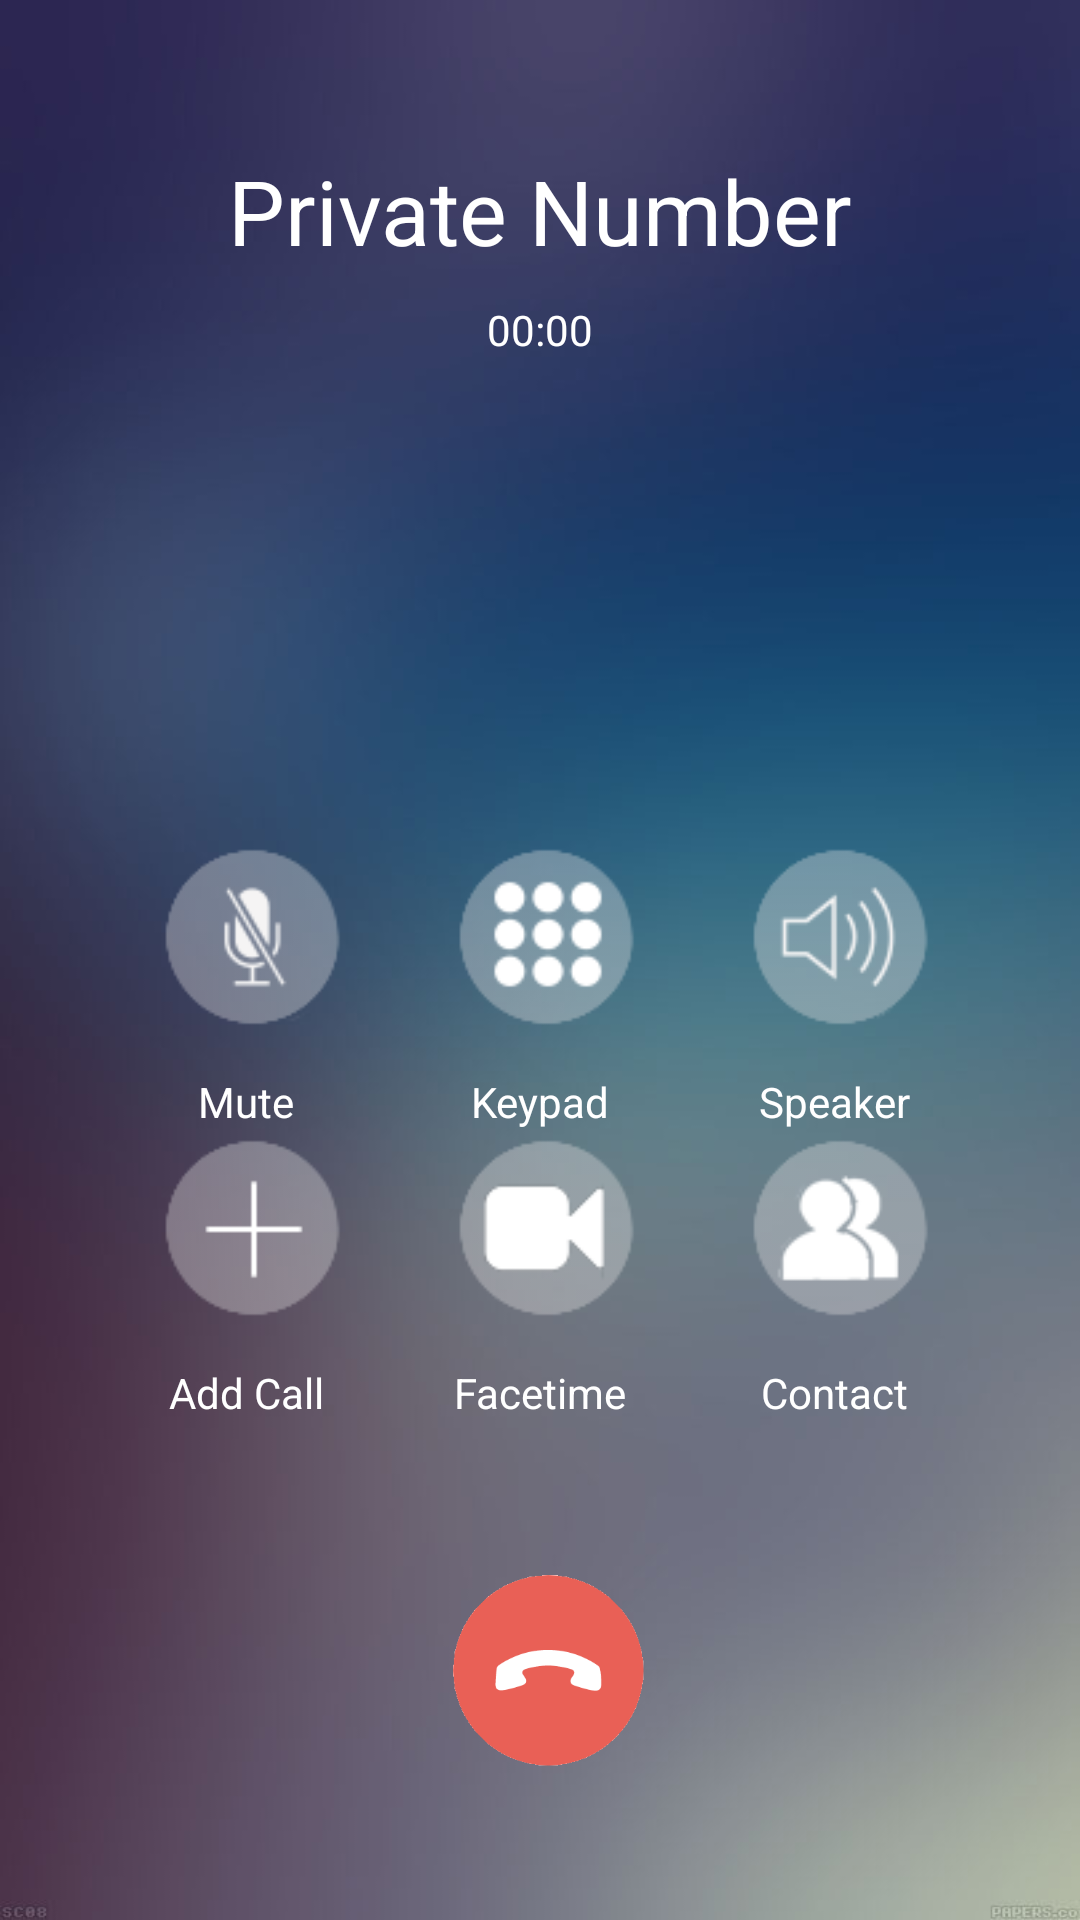

Android layout source for this screen:
<!-- AndroidManifest.xml: application theme Theme.AWFC -->
<!-- res/layout/activity_incoming_voice_call_ios122_home.xml -->
<?xml version="1.0" encoding="utf-8"?>
<androidx.constraintlayout.widget.ConstraintLayout xmlns:android="http://schemas.android.com/apk/res/android"
    xmlns:app="http://schemas.android.com/apk/res-auto"
    xmlns:tools="http://schemas.android.com/tools"
    android:layout_width="match_parent"
    android:layout_height="match_parent"

    android:background="@drawable/ios_blur_background_dark"
    tools:context=".ui.voiceDeviceUI.IncomingVoiceCallIos122Home">

    <TextView
        android:id="@+id/callerNameTv"
        android:layout_width="wrap_content"
        android:layout_height="wrap_content"
        android:layout_marginTop="50dp"
        android:text="Private Number"
        android:textSize="30dp"
        android:textColor="@color/white"
        app:layout_constraintEnd_toEndOf="parent"
        app:layout_constraintStart_toStartOf="parent"
        app:layout_constraintTop_toTopOf="parent" />

    <Chronometer
        android:id="@+id/chronometerIphone12_1"
        android:layout_width="wrap_content"
        android:layout_height="wrap_content"
        android:layout_marginTop="10dp"
        android:textColor="@color/white"
        app:layout_constraintEnd_toEndOf="parent"
        app:layout_constraintStart_toStartOf="parent"
        app:layout_constraintTop_toBottomOf="@+id/callerNameTv" />

    <ImageView
        android:id="@+id/muteMicIV"
        android:layout_width="80dp"
        android:layout_height="80dp"
        android:src="@drawable/iphone_mute_ic"
        app:layout_constraintBottom_toBottomOf="parent"
        app:layout_constraintEnd_toEndOf="parent"
        app:layout_constraintHorizontal_bias="0.15"
        app:layout_constraintStart_toStartOf="parent"
        app:layout_constraintTop_toBottomOf="@+id/chronometerIphone12_1"
        app:layout_constraintVertical_bias="0.35000002" />

    <TextView
        android:id="@+id/muteMicTV"
        android:layout_width="wrap_content"
        android:layout_height="wrap_content"
        android:layout_marginTop="4dp"
        android:text="Mute"
        android:textColor="@color/white"
        app:layout_constraintEnd_toEndOf="@+id/muteMicIV"
        app:layout_constraintStart_toStartOf="@+id/muteMicIV"
        app:layout_constraintTop_toBottomOf="@+id/muteMicIV" />

    <ImageView
        android:id="@+id/speakerIV"
        android:layout_width="80dp"
        android:layout_height="80dp"
        android:src="@drawable/iphone_sound_ic"
        app:layout_constraintBottom_toBottomOf="parent"
        app:layout_constraintEnd_toEndOf="parent"
        app:layout_constraintHorizontal_bias="0.85"
        app:layout_constraintStart_toStartOf="parent"
        app:layout_constraintTop_toBottomOf="@+id/chronometerIphone12_1"
        app:layout_constraintVertical_bias="0.35000002" />

    <TextView
        android:id="@+id/speakerTV"
        android:layout_width="wrap_content"
        android:layout_height="wrap_content"
        android:layout_marginTop="4dp"
        android:text="Speaker"
        android:textColor="@color/white"
        app:layout_constraintEnd_toEndOf="@+id/speakerIV"
        app:layout_constraintStart_toStartOf="@+id/speakerIV"
        app:layout_constraintTop_toBottomOf="@+id/speakerIV" />

    <ImageView
        android:id="@+id/keypadIV"
        android:layout_width="80dp"
        android:layout_height="80dp"
        android:src="@drawable/iphone_keypad_ic"
        app:layout_constraintBottom_toBottomOf="parent"
        app:layout_constraintEnd_toStartOf="@+id/speakerIV"
        app:layout_constraintStart_toEndOf="@+id/muteMicIV"
        app:layout_constraintTop_toBottomOf="@+id/chronometerIphone12_1"
        app:layout_constraintVertical_bias="0.35000002" />

    <TextView
        android:id="@+id/keypadTV"
        android:layout_width="wrap_content"
        android:layout_height="wrap_content"
        android:layout_marginTop="4dp"
        android:text="Keypad"
        android:textColor="@color/white"
        app:layout_constraintEnd_toEndOf="@+id/keypadIV"
        app:layout_constraintStart_toStartOf="@+id/keypadIV"
        app:layout_constraintTop_toBottomOf="@+id/keypadIV" />

    <ImageView
        android:id="@+id/addCallIV"
        android:layout_width="80dp"
        android:layout_height="80dp"
        android:src="@drawable/iphone_add_call_ic"
        app:layout_constraintBottom_toBottomOf="parent"
        app:layout_constraintEnd_toEndOf="parent"
        app:layout_constraintHorizontal_bias="0.15"
        app:layout_constraintStart_toStartOf="parent"
        app:layout_constraintTop_toBottomOf="@+id/chronometerIphone12_1"
        app:layout_constraintVertical_bias="0.57" />

    <TextView
        android:id="@+id/addCallTv"
        android:layout_width="wrap_content"
        android:layout_height="wrap_content"
        android:layout_marginTop="4dp"
        android:text="Add Call"
        android:textColor="@color/white"
        app:layout_constraintEnd_toEndOf="@+id/addCallIV"
        app:layout_constraintStart_toStartOf="@+id/addCallIV"
        app:layout_constraintTop_toBottomOf="@+id/addCallIV" />

    <ImageView
        android:id="@+id/contactBtnIV"
        android:layout_width="80dp"
        android:layout_height="80dp"
        android:src="@drawable/iphone_contacts_ic"
        app:layout_constraintBottom_toBottomOf="parent"
        app:layout_constraintEnd_toEndOf="parent"
        app:layout_constraintHorizontal_bias="0.85"
        app:layout_constraintStart_toStartOf="parent"
        app:layout_constraintTop_toBottomOf="@+id/chronometerIphone12_1"
        app:layout_constraintVertical_bias="0.57" />

    <TextView
        android:id="@+id/contactBtnTV"
        android:layout_width="wrap_content"
        android:layout_height="wrap_content"
        android:layout_marginTop="4dp"
        android:text="Contact"
        android:textColor="@color/white"
        app:layout_constraintEnd_toEndOf="@+id/contactBtnIV"
        app:layout_constraintStart_toStartOf="@+id/contactBtnIV"
        app:layout_constraintTop_toBottomOf="@+id/contactBtnIV" />

    <ImageView
        android:id="@+id/faceTimeIV"
        android:layout_width="80dp"
        android:layout_height="80dp"
        android:src="@drawable/iphone_facetime_ic"
        app:layout_constraintBottom_toBottomOf="parent"
        app:layout_constraintEnd_toStartOf="@+id/speakerIV"
        app:layout_constraintStart_toEndOf="@+id/muteMicIV"
        app:layout_constraintTop_toBottomOf="@+id/chronometerIphone12_1"
        app:layout_constraintVertical_bias="0.57" />

    <TextView
        android:id="@+id/faceTimeTv"
        android:layout_width="wrap_content"
        android:layout_height="wrap_content"
        android:layout_marginTop="4dp"
        android:text="Facetime"
        android:textColor="@color/white"
        app:layout_constraintEnd_toEndOf="@+id/faceTimeIV"
        app:layout_constraintStart_toStartOf="@+id/faceTimeIV"
        app:layout_constraintTop_toBottomOf="@+id/faceTimeIV" />

    <ImageView
        android:id="@+id/endCallBtnIV"
        android:layout_width="70dp"
        android:layout_height="70dp"
        android:src="@drawable/decline_icon"
        app:layout_constraintBottom_toBottomOf="parent"
        app:layout_constraintEnd_toEndOf="parent"
        app:layout_constraintHorizontal_bias="0.51"
        app:layout_constraintStart_toStartOf="parent"
        app:layout_constraintTop_toBottomOf="@+id/faceTimeTv" />

</androidx.constraintlayout.widget.ConstraintLayout>
<!-- resources referenced by this layout -->
<resources>
  <color name="white">#FFFFFFFF</color>
  <!-- drawable decline_icon: png bitmap (drawable, 4507 bytes) -->
  <!-- drawable ios_blur_background_dark: png bitmap (drawable, 58186 bytes) -->
  <!-- drawable iphone_add_call_ic: png bitmap (drawable, 1130 bytes) -->
  <!-- drawable iphone_contacts_ic: png bitmap (drawable, 2517 bytes) -->
  <!-- drawable iphone_facetime_ic: png bitmap (drawable, 1831 bytes) -->
  <!-- drawable iphone_keypad_ic: png bitmap (drawable, 2876 bytes) -->
  <!-- drawable iphone_mute_ic: png bitmap (drawable, 2465 bytes) -->
  <!-- drawable iphone_sound_ic: png bitmap (drawable, 2619 bytes) -->
  <style name="Theme.AWFC" parent="Theme.MaterialComponents.Light.NoActionBar">
          
          <item name="colorPrimary">@color/purple_500</item>
          <item name="colorPrimaryVariant">@color/purple_700</item>
          <item name="colorOnPrimary">@color/white</item>
          
          <item name="colorSecondary">@color/teal_200</item>
          <item name="colorSecondaryVariant">@color/teal_700</item>
          <item name="colorPrimaryDark">@color/colorAccent</item>
          <item name="colorAccent">@color/colorPrimaryDark</item>
          <item name="colorOnSecondary">@color/black</item>
          <item name="android:windowActivityTransitions">true</item>
          <item name="android:windowEnterTransition">@transition/trans_anim</item>
          <item name="android:windowExitTransition">@transition/trans_anim</item>
          
          <item name="android:statusBarColor" tools:targetApi="l">?attr/colorPrimaryVariant</item>
          
      </style>
  <color name="purple_500">#FF6200EE</color>
  <color name="purple_700">#FF3700B3</color>
  <color name="teal_200">#FF03DAC5</color>
  <color name="teal_700">#FF018786</color>
  <color name="colorAccent">#D81B60</color>
  <color name="black">#FF000000</color>
  <!-- not gathered from this repository: default colours our renderer supplied (Android Studio template values) -->
  <color name="colorPrimaryDark">#FF3700B3</color>
</resources>
